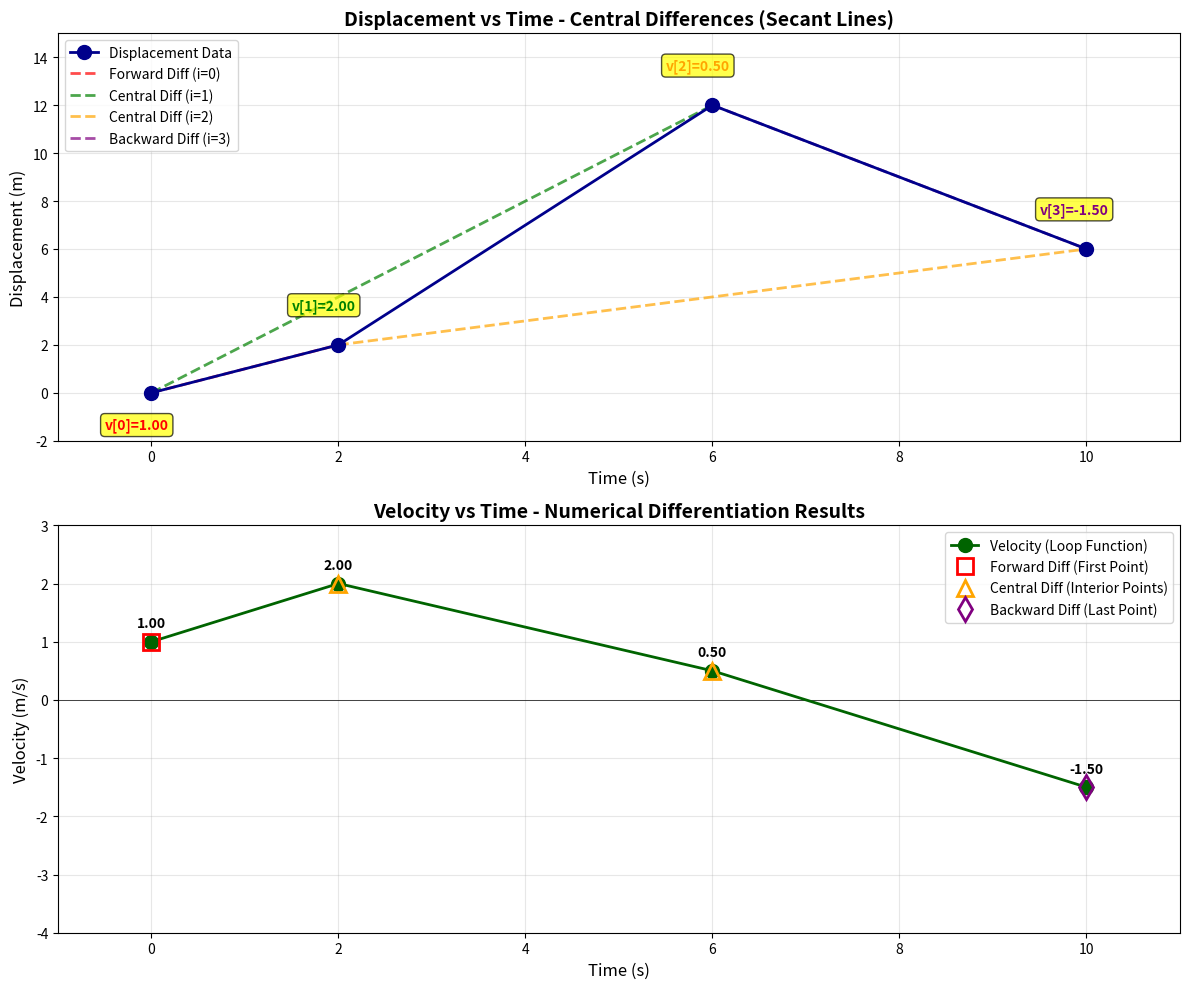

Here is the Python script that generated this plot:
import matplotlib.pyplot as plt
import numpy as np

print("\n" + "="*80)
print("TASK B: CENTRAL DIFFERENCES - NUMERICAL DIFFERENTIATION")
print("="*80)

# ============ PART 1: PRELIMINARY HAND CALCULATIONS ============

print("\n" + "="*80)
print("PART 1: PRELIMINARY HAND CALCULATIONS")
print("="*80)

time = [0, 2, 6, 10]
displacement = [0, 2, 12, 6]

print("\nInput Data:")
print(f"Time (s):         {time}")
print(f"Displacement (m): {displacement}")

print("\n" + "-"*80)
print("HAND CALCULATIONS:")
print("-"*80)

print("\n1. FORWARD DIFFERENCE at t=0 (index 0)")
print("   Formula: v[0] = (d[1] - d[0]) / (t[1] - t[0])")
fd_0 = (displacement[1] - displacement[0]) / (time[1] - time[0])
print(f"   v[0] = ({displacement[1]} - {displacement[0]}) / ({time[1]} - {time[0]})")
print(f"   v[0] = {displacement[1] - displacement[0]} / {time[1] - time[0]}")
print(f"   v[0] = {fd_0} m/s")

print("\n2. CENTRAL DIFFERENCE at t=2 (index 1)")
print("   Formula: v[1] = (d[2] - d[0]) / (t[2] - t[0])")
cd_1 = (displacement[2] - displacement[0]) / (time[2] - time[0])
print(f"   v[1] = ({displacement[2]} - {displacement[0]}) / ({time[2]} - {time[0]})")
print(f"   v[1] = {displacement[2] - displacement[0]} / {time[2] - time[0]}")
print(f"   v[1] = {cd_1} m/s")

print("\n3. CENTRAL DIFFERENCE at t=6 (index 2)")
print("   Formula: v[2] = (d[3] - d[1]) / (t[3] - t[1])")
cd_2 = (displacement[3] - displacement[1]) / (time[3] - time[1])
print(f"   v[2] = ({displacement[3]} - {displacement[1]}) / ({time[3]} - {time[1]})")
print(f"   v[2] = {displacement[3] - displacement[1]} / {time[3] - time[1]}")
print(f"   v[2] = {cd_2} m/s (or {cd_2} = -3/2)")

print("\n4. BACKWARD DIFFERENCE at t=10 (index 3)")
print("   Formula: v[3] = (d[3] - d[2]) / (t[3] - t[2])")
bd_3 = (displacement[3] - displacement[2]) / (time[3] - time[2])
print(f"   v[3] = ({displacement[3]} - {displacement[2]}) / ({time[3]} - {time[2]})")
print(f"   v[3] = {displacement[3] - displacement[2]} / {time[3] - time[2]}")
print(f"   v[3] = {bd_3} m/s")

expected_velocity = [fd_0, cd_1, cd_2, bd_3]
print("\n" + "-"*80)
print(f"EXPECTED VELOCITY ARRAY: {expected_velocity}")
print(f"Expected (as fractions): [1, 2, -3/2, -3/2]")
print("-"*80)


# ============ PART 2: PYTHON FUNCTIONS ============

print("\n" + "="*80)
print("PART 2: PYTHON FUNCTIONS")
print("="*80)

def central_difference_loop(x, y):
    """
    Calculate numerical differentiation using Central Differences with loops.
    
    Parameters:
    -----------
    x : list or 1D array
        X-axis values (e.g., time)
    y : list or 1D array
        Y-axis values (e.g., displacement)
    
    Returns:
    --------
    velocity : list
        Derivative values at each x point (same size as x and y)
    """
    n = len(x)
    velocity = []
    
    for i in range(n):
        if i == 0:
            # Forward Difference at first point
            dy = y[1] - y[0]
            dx = x[1] - x[0]
            slope = dy / dx
        elif i == n - 1:
            # Backward Difference at last point
            dy = y[n-1] - y[n-2]
            dx = x[n-1] - x[n-2]
            slope = dy / dx
        else:
            # Central Difference at interior points
            dy = y[i+1] - y[i-1]
            dx = x[i+1] - x[i-1]
            slope = dy / dx
        
        velocity.append(slope)
    
    return velocity


def central_difference_numpy(x, y):
    """
    Calculate numerical differentiation using Central Differences with NumPy.
    
    Parameters:
    -----------
    x : array-like
        X-axis values (e.g., time)
    y : array-like
        Y-axis values (e.g., displacement)
    
    Returns:
    --------
    velocity : ndarray
        Derivative values at each x point (same size as x and y)
    """
    x = np.array(x, dtype=float)
    y = np.array(y, dtype=float)
    n = len(x)
    
    velocity = np.zeros(n)
    
    # Forward Difference at first point
    velocity[0] = (y[1] - y[0]) / (x[1] - x[0])
    
    # Central Difference at interior points
    for i in range(1, n-1):
        velocity[i] = (y[i+1] - y[i-1]) / (x[i+1] - x[i-1])
    
    # Backward Difference at last point
    velocity[n-1] = (y[n-1] - y[n-2]) / (x[n-1] - x[n-2])
    
    return velocity


# ============ PART 3: DESK CHECK VALIDATION ============

print("\n" + "="*80)
print("PART 3: DESK CHECK VALIDATION")
print("="*80)

print("\n" + "-"*80)
print("TESTING LOOP-BASED FUNCTION: central_difference_loop()")
print("-"*80)

velocity_loop = central_difference_loop(time, displacement)
print(f"\nResult: {velocity_loop}")

print("\nDetailed Trace Table (Loop Function):")
print(f"{'i':<4} {'Type':<12} {'Formula':<40} {'Velocity':<10}")
print("-"*80)

for i in range(len(time)):
    if i == 0:
        dtype = "Forward"
        formula = f"(d[1]-d[0])/(t[1]-t[0]) = ({displacement[1]}-{displacement[0]})/({time[1]}-{time[0]})"
    elif i == len(time) - 1:
        dtype = "Backward"
        formula = f"(d[{i}]-d[{i-1}])/(t[{i}]-t[{i-1}]) = ({displacement[i]}-{displacement[i-1]})/({time[i]}-{time[i-1]})"
    else:
        dtype = "Central"
        formula = f"(d[{i+1}]-d[{i-1}])/(t[{i+1}]-t[{i-1}]) = ({displacement[i+1]}-{displacement[i-1]})/({time[i+1]}-{time[i-1]})"
    
    print(f"{i:<4} {dtype:<12} {formula:<40} {velocity_loop[i]:<10.4f}")

print("\n" + "-"*80)
print("TESTING NUMPY-BASED FUNCTION: central_difference_numpy()")
print("-"*80)

velocity_numpy = central_difference_numpy(time, displacement)
print(f"\nResult: {velocity_numpy.tolist()}")

print("\nDetailed Trace Table (NumPy Function):")
print(f"{'i':<4} {'Type':<12} {'Formula':<40} {'Velocity':<10}")
print("-"*80)

for i in range(len(time)):
    if i == 0:
        dtype = "Forward"
        formula = f"(d[1]-d[0])/(t[1]-t[0]) = ({displacement[1]}-{displacement[0]})/({time[1]}-{time[0]})"
    elif i == len(time) - 1:
        dtype = "Backward"
        formula = f"(d[{i}]-d[{i-1}])/(t[{i}]-t[{i-1}]) = ({displacement[i]}-{displacement[i-1]})/({time[i]}-{time[i-1]})"
    else:
        dtype = "Central"
        formula = f"(d[{i+1}]-d[{i-1}])/(t[{i+1}]-t[{i-1}]) = ({displacement[i+1]}-{displacement[i-1]})/({time[i+1]}-{time[i-1]})"
    
    print(f"{i:<4} {dtype:<12} {formula:<40} {velocity_numpy[i]:<10.4f}")

print("\n" + "-"*80)
print("COMPARISON: Expected vs Loop vs NumPy")
print("-"*80)
print(f"{'Index':<8} {'Time (s)':<12} {'Expected':<12} {'Loop':<12} {'NumPy':<12} {'Match?':<10}")
print("-"*80)

all_match = True
for i in range(len(expected_velocity)):
    loop_val = velocity_loop[i]
    numpy_val = velocity_numpy[i]
    expected_val = expected_velocity[i]
    
    match_loop = abs(loop_val - expected_val) < 1e-10
    match_numpy = abs(numpy_val - expected_val) < 1e-10
    match_all = match_loop and match_numpy
    
    if not match_all:
        all_match = False
    
    match_str = "✓" if match_all else "✗"
    print(f"{i:<8} {time[i]:<12} {expected_val:<12.4f} {loop_val:<12.4f} {numpy_val:<12.4f} {match_str:<10}")

print("-"*80)
if all_match:
    print("✓ SUCCESS: All values match perfectly!")
else:
    print("✗ ERROR: Values do not match. Logic needs to be fixed.")

print("\n" + "="*80)
print("SUMMARY:")
print("="*80)
print(f"Velocity Array (Loop):    {[f'{v:.4f}' for v in velocity_loop]}")
print(f"Velocity Array (NumPy):   {[f'{v:.4f}' for v in velocity_numpy]}")
print(f"Expected Velocity Array:  {[f'{v:.4f}' for v in expected_velocity]}")
print("="*80 + "\n")


# ============ VISUALIZATION ============

print("Generating visualization graphs...")

fig, (ax1, ax2) = plt.subplots(2, 1, figsize=(12, 10))

# ============ GRAPH 1: Displacement vs Time with Secant Lines ============
ax1.set_title('Displacement vs Time - Central Differences (Secant Lines)', fontsize=14, fontweight='bold')
ax1.set_xlabel('Time (s)', fontsize=12)
ax1.set_ylabel('Displacement (m)', fontsize=12)
ax1.grid(True, alpha=0.3)

# Plot displacement points
ax1.plot(time, displacement, 'o-', color='darkblue', linewidth=2, markersize=10, label='Displacement Data', zorder=3)

# Draw secant lines and mark slopes
colors = ['red', 'green', 'orange', 'purple']

for i in range(len(time)):
    if i == 0:
        # Forward Difference: line from point 0 to point 1
        t1, t2 = time[0], time[1]
        d1, d2 = displacement[0], displacement[1]
        ax1.plot([t1, t2], [d1, d2], '--', color=colors[i], linewidth=2, alpha=0.7, label=f'Forward Diff (i=0)')
        # Mark slope at point 0
        ax1.annotate(f'v[0]={velocity_loop[0]:.2f}', xy=(t1, d1), xytext=(t1-0.5, d1-1.5),
                    fontsize=10, fontweight='bold', color=colors[i],
                    bbox=dict(boxstyle='round', facecolor='yellow', alpha=0.7))
    
    elif i == len(time) - 1:
        # Backward Difference: line from point n-2 to point n-1
        t1, t2 = time[i-1], time[i]
        d1, d2 = displacement[i-1], displacement[i]
        ax1.plot([t1, t2], [d1, d2], '--', color=colors[i], linewidth=2, alpha=0.7, label=f'Backward Diff (i={i})')
        # Mark slope at last point
        ax1.annotate(f'v[{i}]={velocity_loop[i]:.2f}', xy=(t2, d2), xytext=(t2-0.5, d2+1.5),
                    fontsize=10, fontweight='bold', color=colors[i],
                    bbox=dict(boxstyle='round', facecolor='yellow', alpha=0.7))
    
    else:
        # Central Difference: line from point i-1 to point i+1
        t1, t2 = time[i-1], time[i+1]
        d1, d2 = displacement[i-1], displacement[i+1]
        ax1.plot([t1, t2], [d1, d2], '--', color=colors[i], linewidth=2, alpha=0.7, label=f'Central Diff (i={i})')
        # Mark slope at point i
        ax1.annotate(f'v[{i}]={velocity_loop[i]:.2f}', xy=(time[i], displacement[i]), xytext=(time[i]-0.5, displacement[i]+1.5),
                    fontsize=10, fontweight='bold', color=colors[i],
                    bbox=dict(boxstyle='round', facecolor='yellow', alpha=0.7))

ax1.legend(loc='upper left', fontsize=10)
ax1.set_xlim(-1, 11)
ax1.set_ylim(-2, 15)

# ============ GRAPH 2: Velocity vs Time ============
ax2.set_title('Velocity vs Time - Numerical Differentiation Results', fontsize=14, fontweight='bold')
ax2.set_xlabel('Time (s)', fontsize=12)
ax2.set_ylabel('Velocity (m/s)', fontsize=12)
ax2.grid(True, alpha=0.3)
ax2.axhline(y=0, color='k', linewidth=0.5)

# Plot velocity from loop function
ax2.plot(time, velocity_loop, 'o-', color='darkgreen', linewidth=2, markersize=10, label='Velocity (Loop Function)')

# Add value labels on each point
for t, v in zip(time, velocity_loop):
    ax2.text(t, v + 0.2, f'{v:.2f}', ha='center', va='bottom', fontsize=10, fontweight='bold')

# Mark the methods used
ax2.plot(time[0], velocity_loop[0], 's', color='red', markersize=12, label='Forward Diff (First Point)', markerfacecolor='none', markeredgewidth=2)
ax2.plot(time[1:-1], velocity_loop[1:-1], '^', color='orange', markersize=12, label='Central Diff (Interior Points)', markerfacecolor='none', markeredgewidth=2)
ax2.plot(time[-1], velocity_loop[-1], 'd', color='purple', markersize=12, label='Backward Diff (Last Point)', markerfacecolor='none', markeredgewidth=2)

ax2.legend(loc='upper right', fontsize=10)
ax2.set_xlim(-1, 11)
ax2.set_ylim(-4, 3)

plt.tight_layout()
plt.savefig('central_differences_visualization.png', dpi=300, bbox_inches='tight')
print("Graph saved as 'central_differences_visualization.png'")
plt.show()
